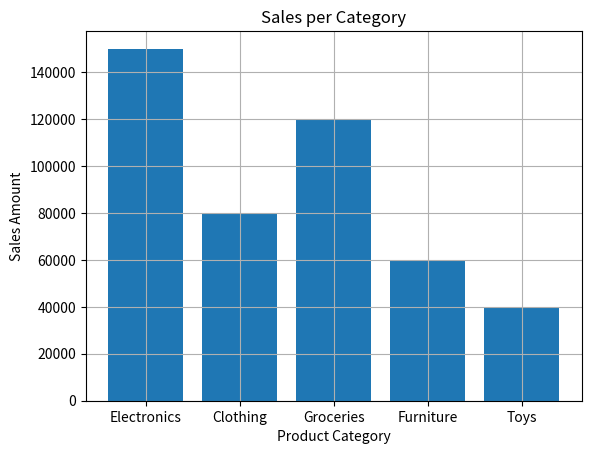

Write Python code to recreate this figure.
"""
Synopsis: Plot sales amount per product category using matplotlib.

Purpose:
    Create a simple DataFrame of product categories and sales and plot the
    sales amount per category as a line chart.
"""

import pandas as pd
import matplotlib.pyplot as plt
sales_df=pd.DataFrame({'product_category':['Electronics', 'Clothing', 'Groceries', 'Furniture', 'Toys'],
                          'sales_amount':[150000, 80000, 120000, 60000, 40000]})
total_sales_df=sales_df['sales_amount'].sum()

plt.bar(sales_df['product_category'],sales_df['sales_amount'])
plt.title('Sales per Category')
plt.xlabel('Product Category')
plt.ylabel('Sales Amount')
plt.grid()
plt.show()